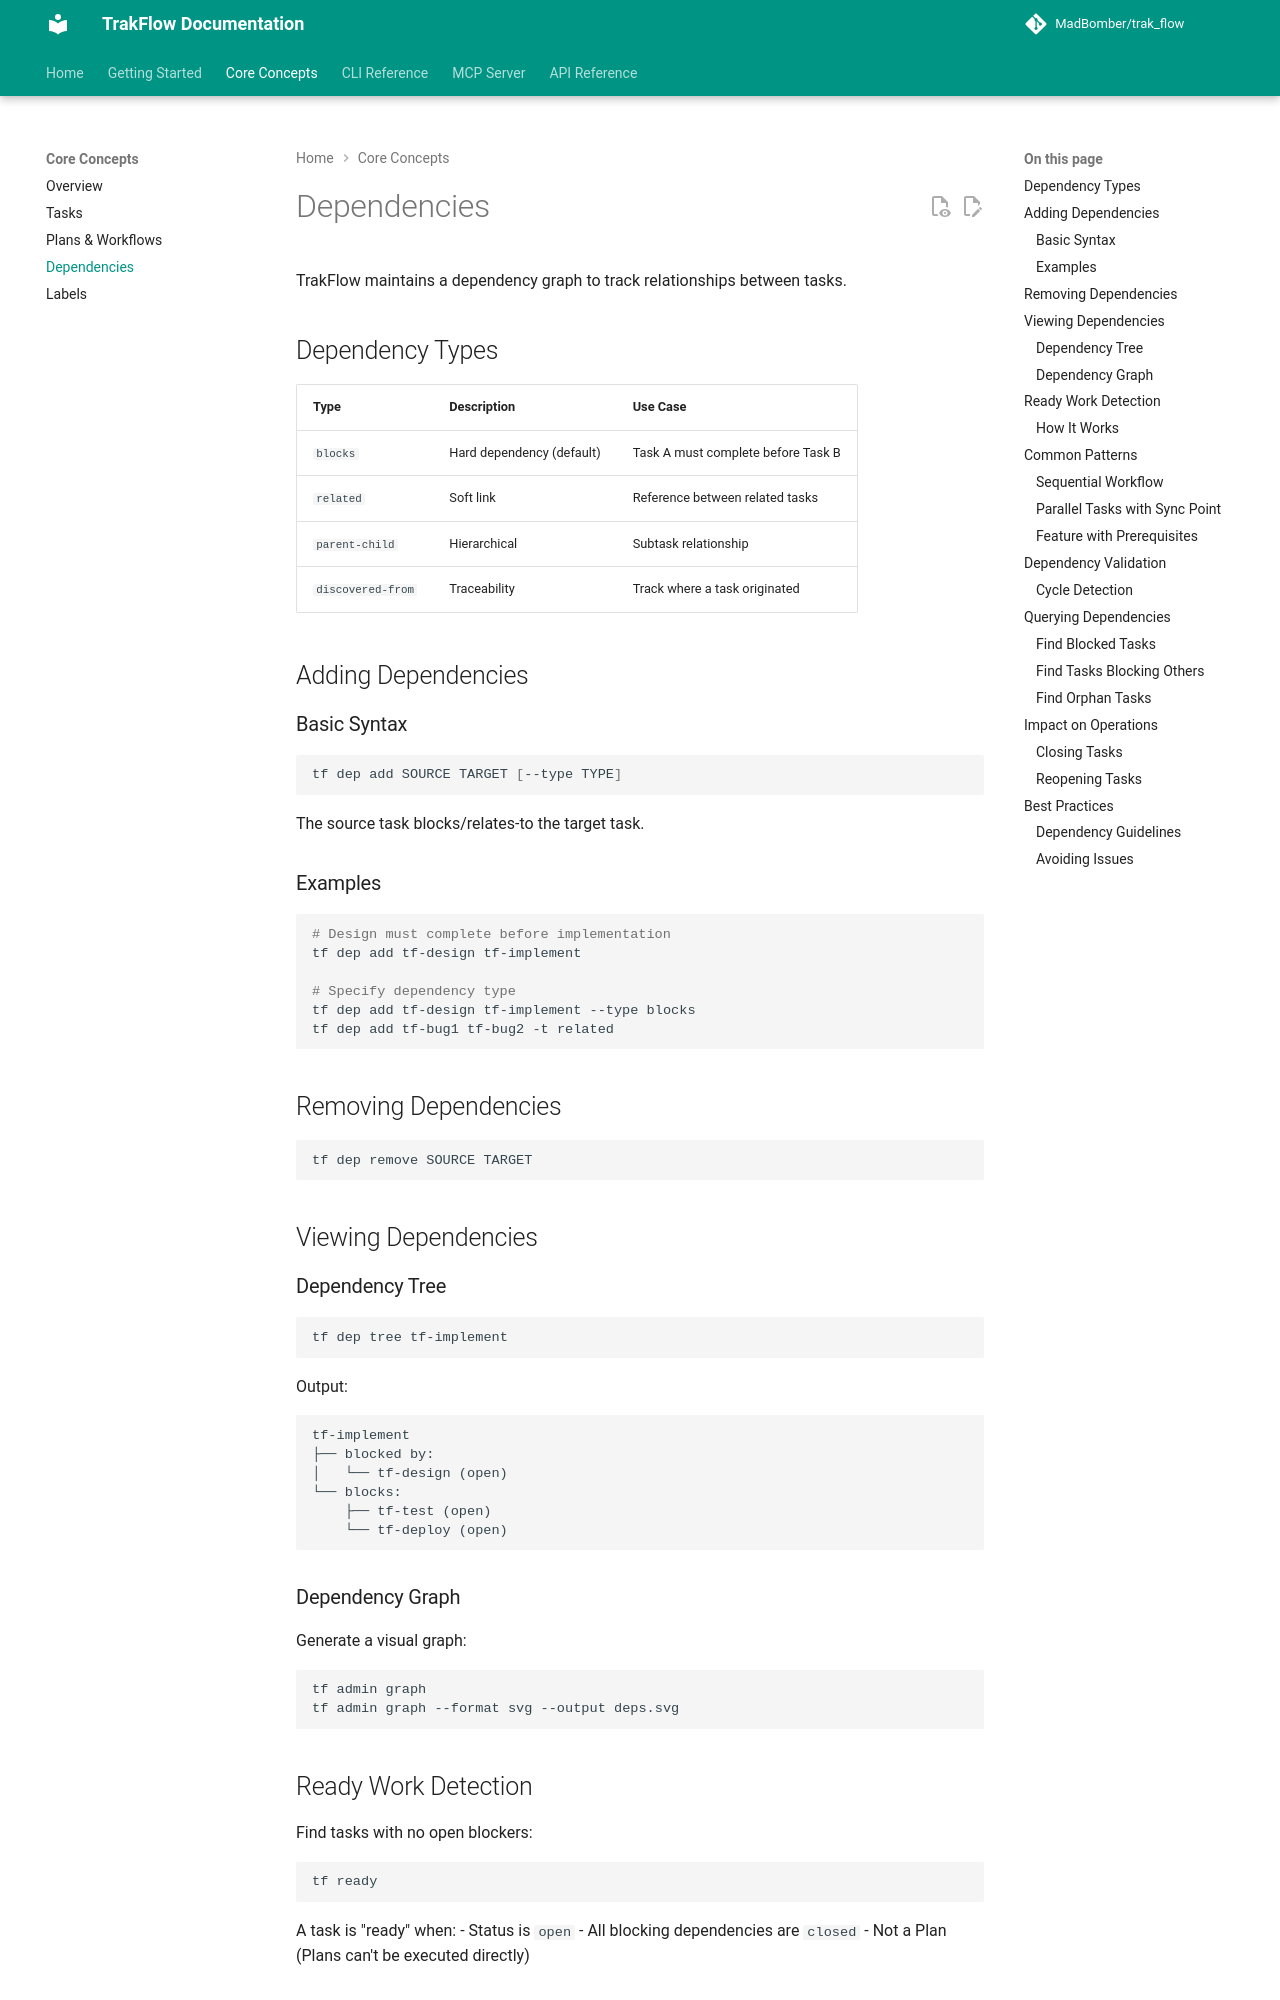

repository: MadBomber/trak_flow · page: core-concepts/dependencies/index.html · generator: mkdocs

# Dependencies

TrakFlow maintains a dependency graph to track relationships between tasks.

## Dependency Types

| Type | Description | Use Case |
|------|-------------|----------|
| `blocks` | Hard dependency (default) | Task A must complete before Task B |
| `related` | Soft link | Reference between related tasks |
| `parent-child` | Hierarchical | Subtask relationship |
| `discovered-from` | Traceability | Track where a task originated |

## Adding Dependencies

### Basic Syntax

```bash
tf dep add SOURCE TARGET [--type TYPE]
```

The source task blocks/relates-to the target task.

### Examples

```bash
# Design must complete before implementation
tf dep add tf-design tf-implement

# Specify dependency type
tf dep add tf-design tf-implement --type blocks
tf dep add tf-bug1 tf-bug2 -t related
```

## Removing Dependencies

```bash
tf dep remove SOURCE TARGET
```

## Viewing Dependencies

### Dependency Tree

```bash
tf dep tree tf-implement
```

Output:

```
tf-implement
├── blocked by:
│   └── tf-design (open)
└── blocks:
    ├── tf-test (open)
    └── tf-deploy (open)
```

### Dependency Graph

Generate a visual graph:

```bash
tf admin graph
tf admin graph --format svg --output deps.svg
```

## Ready Work Detection

Find tasks with no open blockers:

```bash
tf ready
```

A task is "ready" when:
- Status is `open`
- All blocking dependencies are `closed`
- Not a Plan (Plans can't be executed directly)
